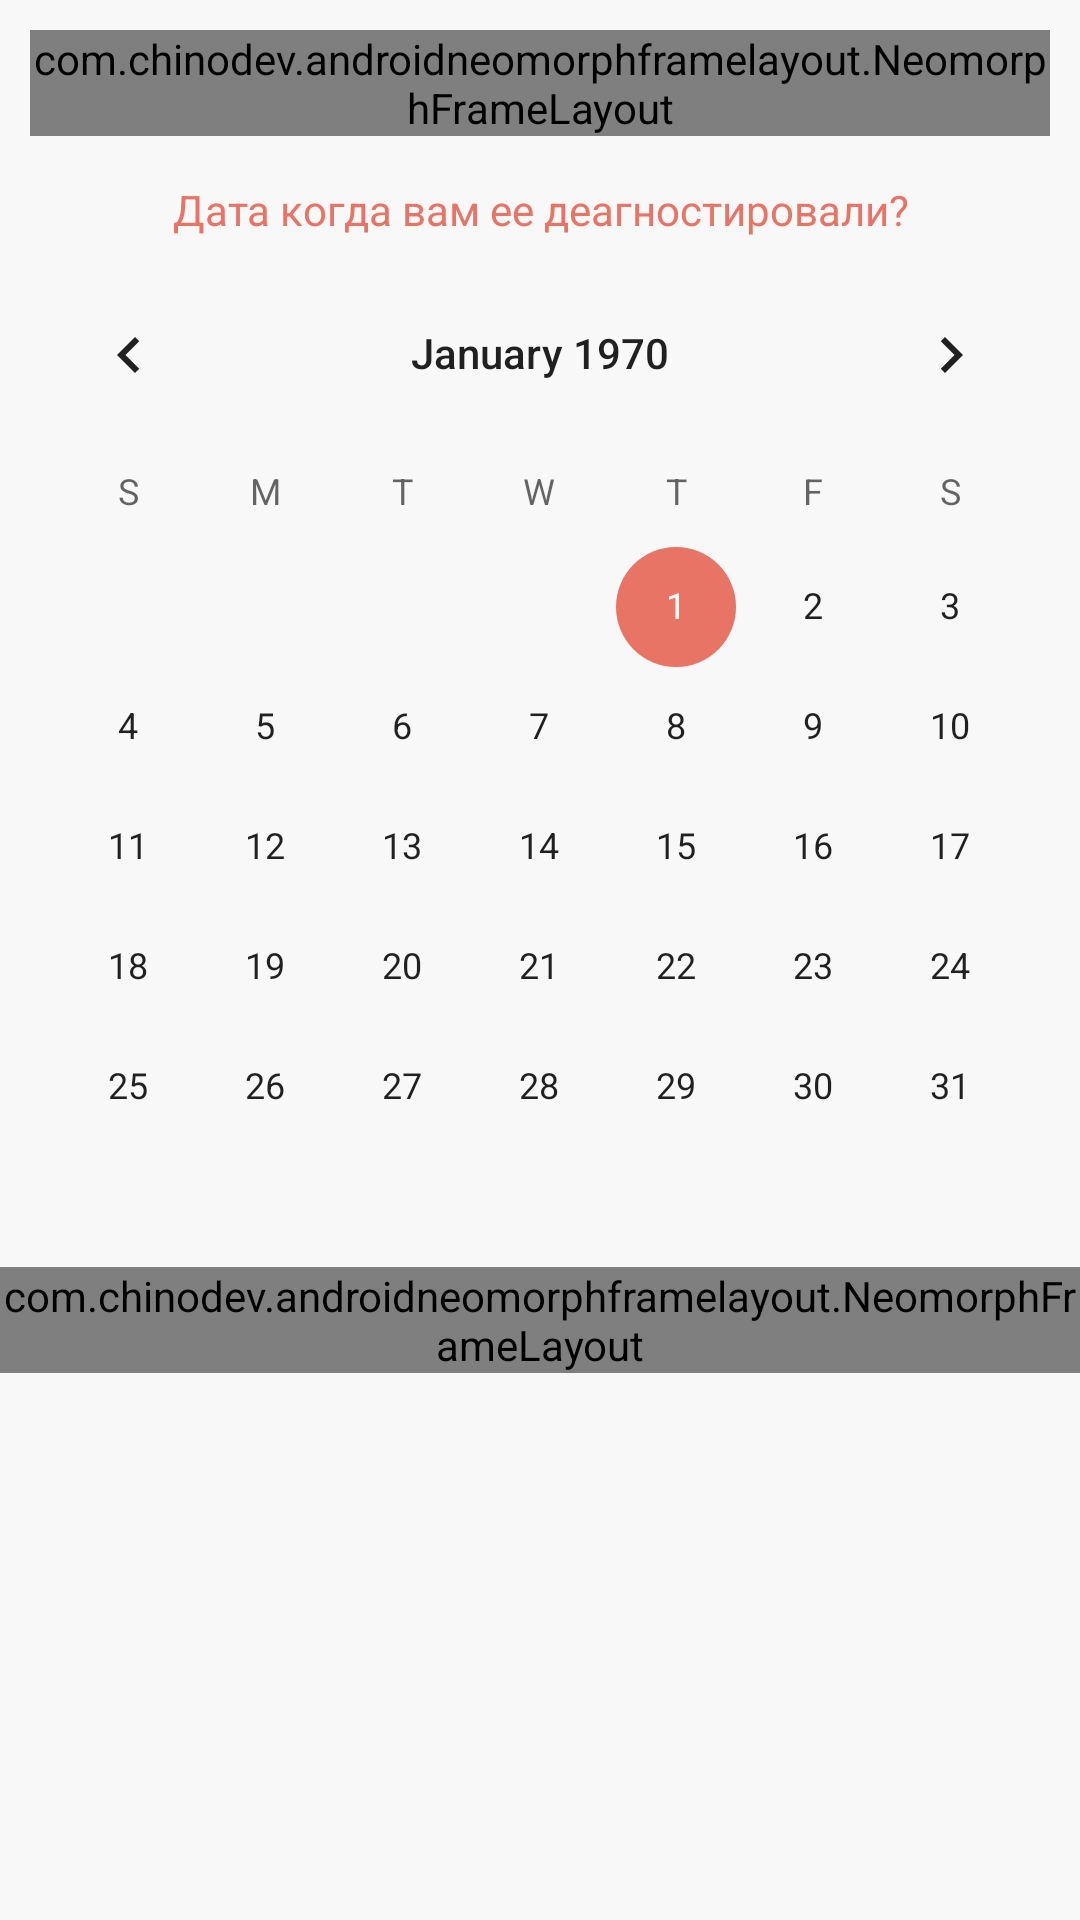

Write the Android layout XML for this screen, with the resource values it uses.
<!-- AndroidManifest.xml: application theme AppTheme -->
<!-- res/layout/add_diagnose_dialog.xml -->
<?xml version="1.0" encoding="utf-8"?>
<RelativeLayout xmlns:android="http://schemas.android.com/apk/res/android"
    android:layout_width="match_parent"
    android:layout_height="wrap_content"
    xmlns:app="http://schemas.android.com/apk/res-auto"
    android:background="@color/backgroundColor"
    android:elevation="5dp">

        <LinearLayout
            android:layout_width="match_parent"
            android:layout_height="wrap_content"
            android:orientation="vertical">

            <com.chinodev.androidneomorphframelayout.NeomorphFrameLayout
                android:layout_width="match_parent"
                android:layout_height="wrap_content"
                android:layout_marginVertical="10dp"
                android:layout_marginHorizontal="10dp"
                app:neomorph_background_color="@color/backgroundColor"
                app:neomorph_corner_radius="10dp"
                app:neomorph_elevation="2dp"
                app:neomorph_highlight_color="#FFFFFF"
                app:neomorph_layer_type="software"
                app:neomorph_shadow_color="#8A8A8A"
                app:neomorph_shadow_type="inner"
                app:neomorph_view_type="rectangular">
                <EditText
                    android:id="@+id/diagnose"
                    android:layout_width="match_parent"
                    android:layout_height="wrap_content"
                    android:hint="Название болезни"
                    android:background="#00E87465"
                    android:gravity="center_vertical"
                    android:padding="20dp"
                    android:textColor="@color/cardview_dark_background"
                    android:textColorHint="@color/colorAccent"/>
            </com.chinodev.androidneomorphframelayout.NeomorphFrameLayout>

            <TextView
                android:layout_width="match_parent"
                android:layout_height="wrap_content"
                android:text="Дата когда вам ее деагностировали?"
                android:textColor="@color/colorAccent"
                android:textSize="14sp"
                android:gravity="center"
                android:padding="5dp"/>

            <CalendarView
                android:id="@+id/calendarView"
                android:layout_width="match_parent"
                android:layout_height="wrap_content"/>

            <com.chinodev.androidneomorphframelayout.NeomorphFrameLayout
                android:id="@+id/diagnose_add_dialog_neomorph"
                android:layout_width="wrap_content"
                android:layout_height="wrap_content"
                android:layout_gravity="center"
                android:layout_marginBottom="10dp"
                app:neomorph_background_color="@color/backgroundColor"
                app:neomorph_corner_radius="16dp"
                app:neomorph_elevation="2dp"
                app:neomorph_highlight_color="#FFFFFF"
                app:neomorph_layer_type="software"
                app:neomorph_shadow_color="#8A8A8A"
                app:neomorph_shadow_type="outer"
                app:neomorph_view_type="rectangular">

                <Button
                    android:id="@+id/diagnose_add_dialog"
                    android:layout_width="wrap_content"
                    android:layout_height="wrap_content"
                    android:paddingHorizontal="5dp"
                    android:layout_gravity="center"
                    android:background="#00E87465"
                    android:backgroundTint="#00E87465"
                    android:text="Добавить болезнь"
                    android:textAlignment="center"
                    android:textColor="@color/colorAccent"
                    android:textSize="20sp" />
            </com.chinodev.androidneomorphframelayout.NeomorphFrameLayout>

        </LinearLayout>
</RelativeLayout>
<!-- resources referenced by this layout -->
<resources>
  <color name="backgroundColor">#F8F8F8</color>
  <color name="colorAccent">#E87465</color>
  <style name="AppTheme" parent="Theme.AppCompat.Light.NoActionBar">
          
          <item name="colorPrimary">@color/colorPrimary</item>
          <item name="colorPrimaryDark">@color/colorPrimaryDark</item>
          <item name="colorAccent">@color/colorAccent</item>
          <item name="background">@color/backgroundColor</item>
      </style>
  <color name="colorPrimary">#F59A9A</color>
  <color name="colorPrimaryDark">#800606</color>
</resources>
